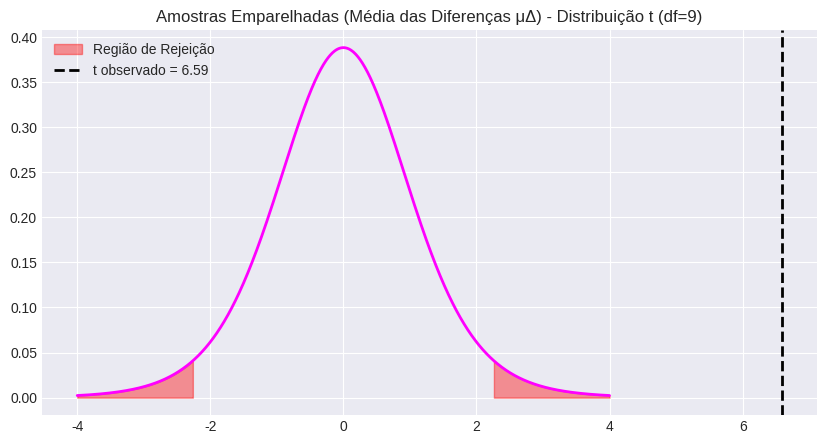

Source code (Python):
import scipy.stats as stats
import numpy as np
import matplotlib.pyplot as plt
import seaborn as sns
import warnings

# Configurar estilo dos gráficos
warnings.filterwarnings('ignore')
try:
    plt.style.use('seaborn-v0_8-darkgrid')
except:
    plt.style.use('default')

def teste_t_amostras_emparelhadas(
    media_diff = 2.5,             # média das diferenças observadas (d̄)
    n = 10,                       # número de pares
    sd = 1.2,                     # desvio padrão das diferenças (sd)
    diff0 = 0.0,                  # H0: μΔ = diff0
    alfa = 0.05,
    tipo_teste = 'duas_caudas',
    diff_alternativa = None,      # Diferença real sob Ha para cálculo de poder
    show_plot = True              # se deve exibir o gráfico
):
    """
    Teste t para a média das diferenças de amostras emparelhadas (dependentes).
    Equivale a um teste t de uma amostra sobre as diferenças.
    """
    df = n - 1
    erro_padrao = sd / np.sqrt(n)
    t_stat = (media_diff - diff0) / erro_padrao
    
    if tipo_teste == 'duas_caudas':
        p_valor = 2 * (1 - stats.t.cdf(abs(t_stat), df))
        t_crit = stats.t.ppf(1 - alfa/2, df)
        t_crit_range = (-t_crit, t_crit)
    elif tipo_teste == 'cauda_esquerda':
        p_valor = stats.t.cdf(t_stat, df)
        t_crit_range = stats.t.ppf(alfa, df)
    else: # cauda_direita
        p_valor = 1 - stats.t.cdf(t_stat, df)
        t_crit_range = stats.t.ppf(1 - alfa, df)
        
    rejeitar_h0 = p_valor < alfa

    # Cálculo da Potência
    power = None
    if diff_alternativa is not None:
        ncp = (diff_alternativa - diff0) / erro_padrao
        if tipo_teste == 'duas_caudas':
            power = stats.nct.cdf(t_crit_range[0], df, ncp) + stats.nct.sf(t_crit_range[1], df, ncp)
        elif tipo_teste == 'cauda_esquerda':
            power = stats.nct.cdf(t_crit_range, df, ncp)
        else:
            power = stats.nct.sf(t_crit_range, df, ncp)
    
    print(f"📊 TESTE t PARA AMOSTRAS EMPARELHADAS (μΔ)")
    print(f"H0: μΔ = {diff0} | Ha: μΔ {'≠' if tipo_teste=='duas_caudas' else '<' if tipo_teste=='cauda_esquerda' else '>'} {diff0}")
    print(f"Graus de Liberdade: {df}")
    print(f"Estatística t: {t_stat:.4f}")
    print(f"P-valor: {p_valor:.4f}")
    if power is not None:
        print(f"Potência do Teste (1-β) para Δ={diff_alternativa}: {power:.4f}")
    print(f"Resultado: {'❌ REJEITAR H0' if rejeitar_h0 else '✅ NÃO REJEITAR H0'}")
    
    # Visualização
    fig, ax = plt.subplots(figsize=(10, 5))
    x = np.linspace(-4, 4, 1000)
    y = stats.t.pdf(x, df)
    ax.plot(x, y, color='magenta', lw=2)
    
    if tipo_teste == 'duas_caudas':
        ax.fill_between(x[x < t_crit_range[0]], stats.t.pdf(x[x < t_crit_range[0]], df), color='red', alpha=0.4, label='Região de Rejeição')
        ax.fill_between(x[x > t_crit_range[1]], stats.t.pdf(x[x > t_crit_range[1]], df), color='red', alpha=0.4)
    elif tipo_teste == 'cauda_esquerda':
        ax.fill_between(x[x < t_crit_range], stats.t.pdf(x[x < t_crit_range], df), color='red', alpha=0.4, label='Região de Rejeição')
    else:
        ax.fill_between(x[x > t_crit_range], stats.t.pdf(x[x > t_crit_range], df), color='red', alpha=0.4, label='Região de Rejeição')
        
    ax.axvline(t_stat, color='black', linestyle='--', lw=2, label=f't observado = {t_stat:.2f}')
    ax.set_title(f"Amostras Emparelhadas (Média das Diferenças μΔ) - Distribuição t (df={df})")
    ax.legend()
    if show_plot:
        plt.show()
    
    return {'t_stat': t_stat, 'p_valor': p_valor, 'rejeitar_h0': rejeitar_h0}

if __name__ == "__main__":
    teste_t_amostras_emparelhadas(
        media_diff = 2.5,         # média das diferenças observadas (d̄)
        n = 10,                   # número de pares (n)
        sd = 1.2,                 # desvio padrão das diferenças (sd)
        diff0 = 0.0,              # diferença hipotética (H0: μΔ = diff0)
        alfa = 0.05,              # nível de significância (α)
        tipo_teste = 'duas_caudas',# tipo: 'duas_caudas', 'cauda_esquerda', 'cauda_direita'
        diff_alternativa = 3.0,   # diferença real sob Ha para cálculo de poder (opcional)
        show_plot = True          # exibir gráfico da distribuição t
    )
